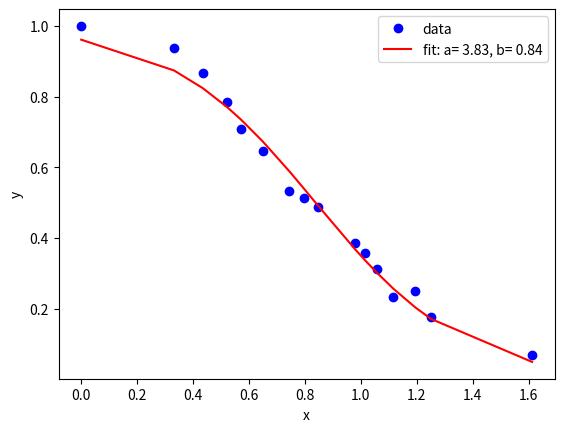

Write Python code to recreate this figure.
# -*- coding: utf-8 -*-
"""
Fit of Sigmoid function to results from psychophysical experiments.

Created on Thu Jun 27 13:32:04 2024

[redacted]
"""

import numpy as np
import pandas as pd
import matplotlib.pyplot as plt
from scipy.optimize import curve_fit

def func(x,a,b):
    return 1-(1/(1+np.exp(-a*(x-b))))

x = [0,0.331709704,0.434725747,0.522208436,0.571628899,0.64855796,0.74402591,0.795560639,0.845924148,0.980563677,1.015749475,1.056083705,1.116426914,1.194090057,1.250686031,1.612254933]
y = [1,0.9386652604,0.8656678642,0.7846354322,0.7092818524,0.6472969652,0.532828878,0.5135576553,0.4870427848,0.3859383714,0.3561897912,0.3109327366,0.2321011268,0.2495092546,0.1751242508,0.06807921484]

plt.plot(x,y, 'bo', label='data')

popt, pcov = curve_fit(func, x, y)
print(popt)
plt.plot(x, func(x, *popt), 'r-', label='fit: a=%5.2f, b=%5.2f' % tuple(popt))
plt.xlabel('x')
plt.ylabel('y')
plt.legend()
plt.show()